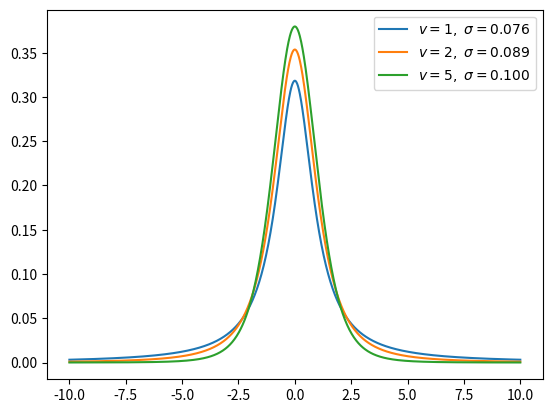

Write Python code to recreate this figure. (Note: this script raises an exception after producing the figure.)
#https://baike.baidu.com/item/t%E5%88%86%E5%B8%83/299142?fr=kg_general

import numpy as np
import matplotlib.pyplot as plt
from math import gamma

def t(freedom):
    x = np.linspace(-10, 10, 1001)
    y = gamma((freedom + 1) / 2) / np.sqrt(freedom * np.pi) / gamma(freedom / 2) * (1 + x**2 / freedom) ** (-((freedom + 1) / 2))
    return x, y, np.std(y)

for freedom in [1, 2, 5]:
    x, y, s = t(freedom)
    plt.plot(x, y, label=r'$v=%d,\ \sigma=%.3f$' % (freedom, s))

plt.legend()
plt.savefig('/mnt/d/student_t.png')
plt.show()
